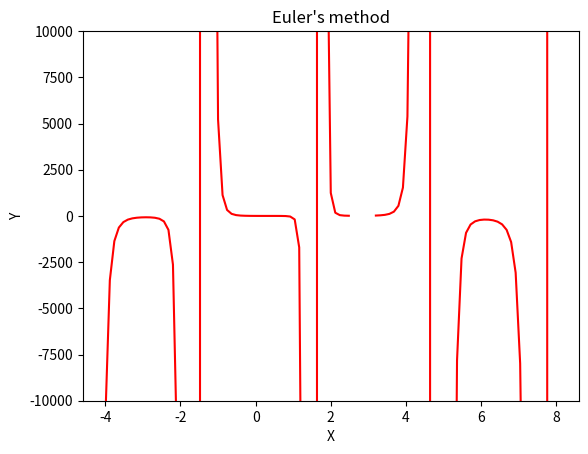

This chart was generated by the following Python code:
import numpy as np
np.seterr(all='ignore')
from matplotlib import pyplot as plt
import math

#TODO find point of discontinuity in general case
def check_discontinuity_points(x,xi,xf):
    bool = 0
    n = int((xf - xi) // (math.pi/2))
    n2 = int((xi) // math.pi)
    print(n2)
    first_as = (n2)*math.pi - math.pi/2
    # while first_as <= x0:
    #     first_as+=math.pi
    print(first_as, x0)
    print("xi: ",xi, " xf: ",xf, " n: ",n)
    for i in range(-n,n):
        current_x = math.pi*(1/2 + i)
        if current_x < xi: continue
        if current_x > xf: break
        # if (abs(current_x - x)) <

def f(x, y):
    return y * y * y * y * np.cos(x) - y * np.tan(x)

def exact_f(x):
    return (-3/4*np.sin(x) - 9/8*x*(np.cos(x)**-3) - 9/16*np.sin(2*x)*(np.cos(x)**-3) + np.cos(x)**-3)**3



x0 = -4
y0 = 1
x_max = 8
number_of_steps = 101
step = (x_max - x0) / (number_of_steps - 1)
x = np.linspace(x0, x_max, number_of_steps)
y = np.zeros([number_of_steps])
exact_y = np.zeros([number_of_steps])

#print(exact_f(x0))

y[0] = y0
for i in range(1,number_of_steps):
    y[i] = step*f(x[i-1],y[i-1]) + y[i-1]

as_points = []
for i in range(0, number_of_steps):
    # if (x[i])#
    #if (math.pi/2 - x[i-1] < step or 3*math.pi/2 - x[i-1] < step):
        exact_y[i] = exact_f(x[i])


plt.plot(x[:20],exact_y[:20],color = 'red')
plt.plot(x[20:55], exact_y[20:55], color = 'red')
plt.plot(x[60:], exact_y[60:], color = 'red')

plt.xlabel("X")
plt.ylabel("Y")
plt.ylim(bottom= -10000, top = 10000)
plt.title("Euler's method")
# plt.show()

check_discontinuity_points(x0, x0, x_max)
